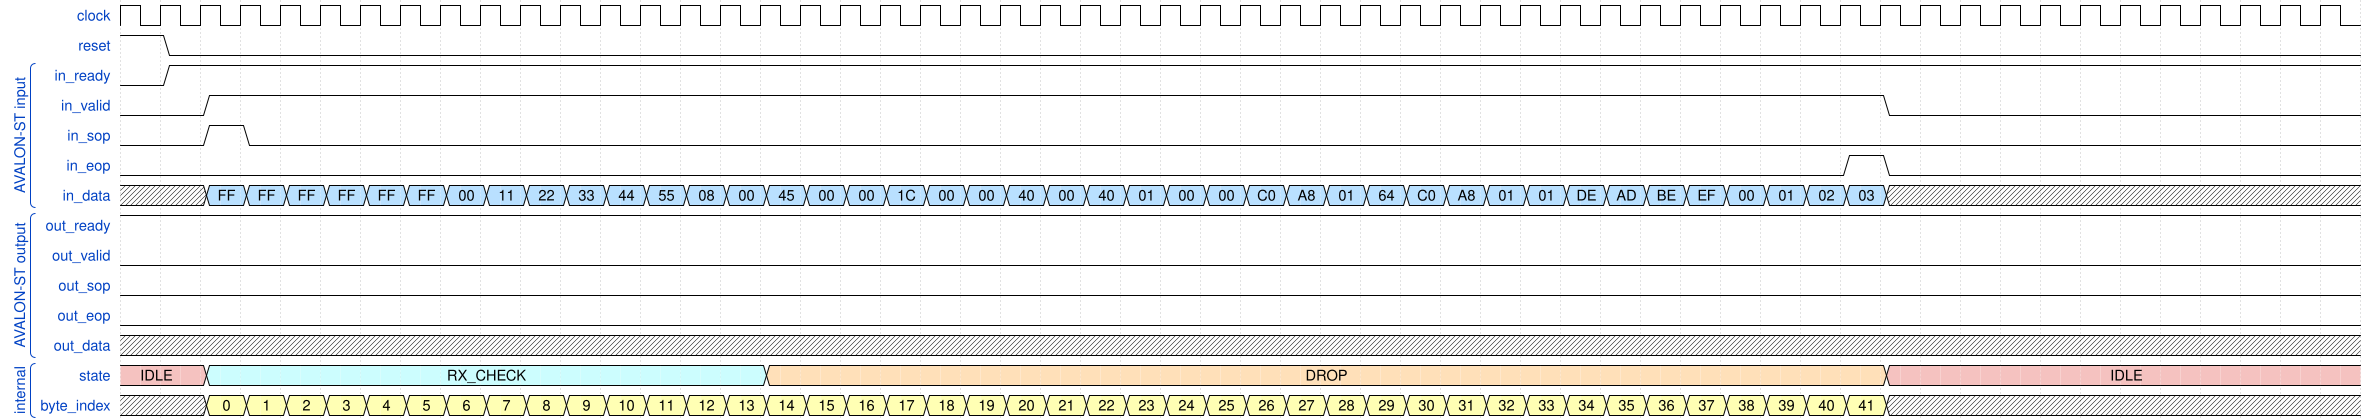

Write the WaveDrom specification (WaveJSON) that draws this timing diagram.

{
  "config": { "hscale": 1 },
  "signal": [
    { "name": "clock", "wave": "p......................................................." },
    { "name": "reset", "wave": "10......................................................" },

   ["AVALON-ST input",

    { "name": "in_ready", "wave": "01......................................................" },
    { "name": "in_valid", "wave": "0.1.........................................0..........." },
    { "name": "in_sop",   "wave": "0.10...................................................." },
    { "name": "in_eop",   "wave": "0..........................................10..........." },

    {
      "name": "in_data",
      "wave": "x.555555555555555555555555555555555555555555x...........",
      "data": [
        "FF","FF","FF","FF","FF","FF",
        "00","11","22","33","44","55",
        "08","00",
        "45","00","00","1C","00","00","40","00","40","01","00","00","C0","A8","01","64","C0","A8","01","01",
        "DE","AD","BE","EF","00","01","02","03"
      ]
    },

   ],
    ["AVALON-ST output",

    { "name": "out_ready", "wave": "1......................................................." },
    { "name": "out_valid", "wave": "0......................................................." },
    { "name": "out_sop",   "wave": "0......................................................." },
    { "name": "out_eop",   "wave": "0......................................................." },
    { "name": "out_data",  "wave": "x......................................................." },
     ],
     ["internal",
     { "name": "state", "wave": "9.6.............4...........................9...........", "data": ["IDLE", "RX_CHECK", "DROP", "IDLE"] },
    { "name": "byte_index", "wave": "x.333333333333333333333333333333333333333333x...........",
      "data": ["0","1","2","3","4","5","6","7","8","9","10","11","12","13","14","15","16","17","18","19","20","21","22","23","24","25","26","27","28","29","30","31","32","33","34","35","36","37","38","39","40","41"]
    },
      ]
  ]
}

